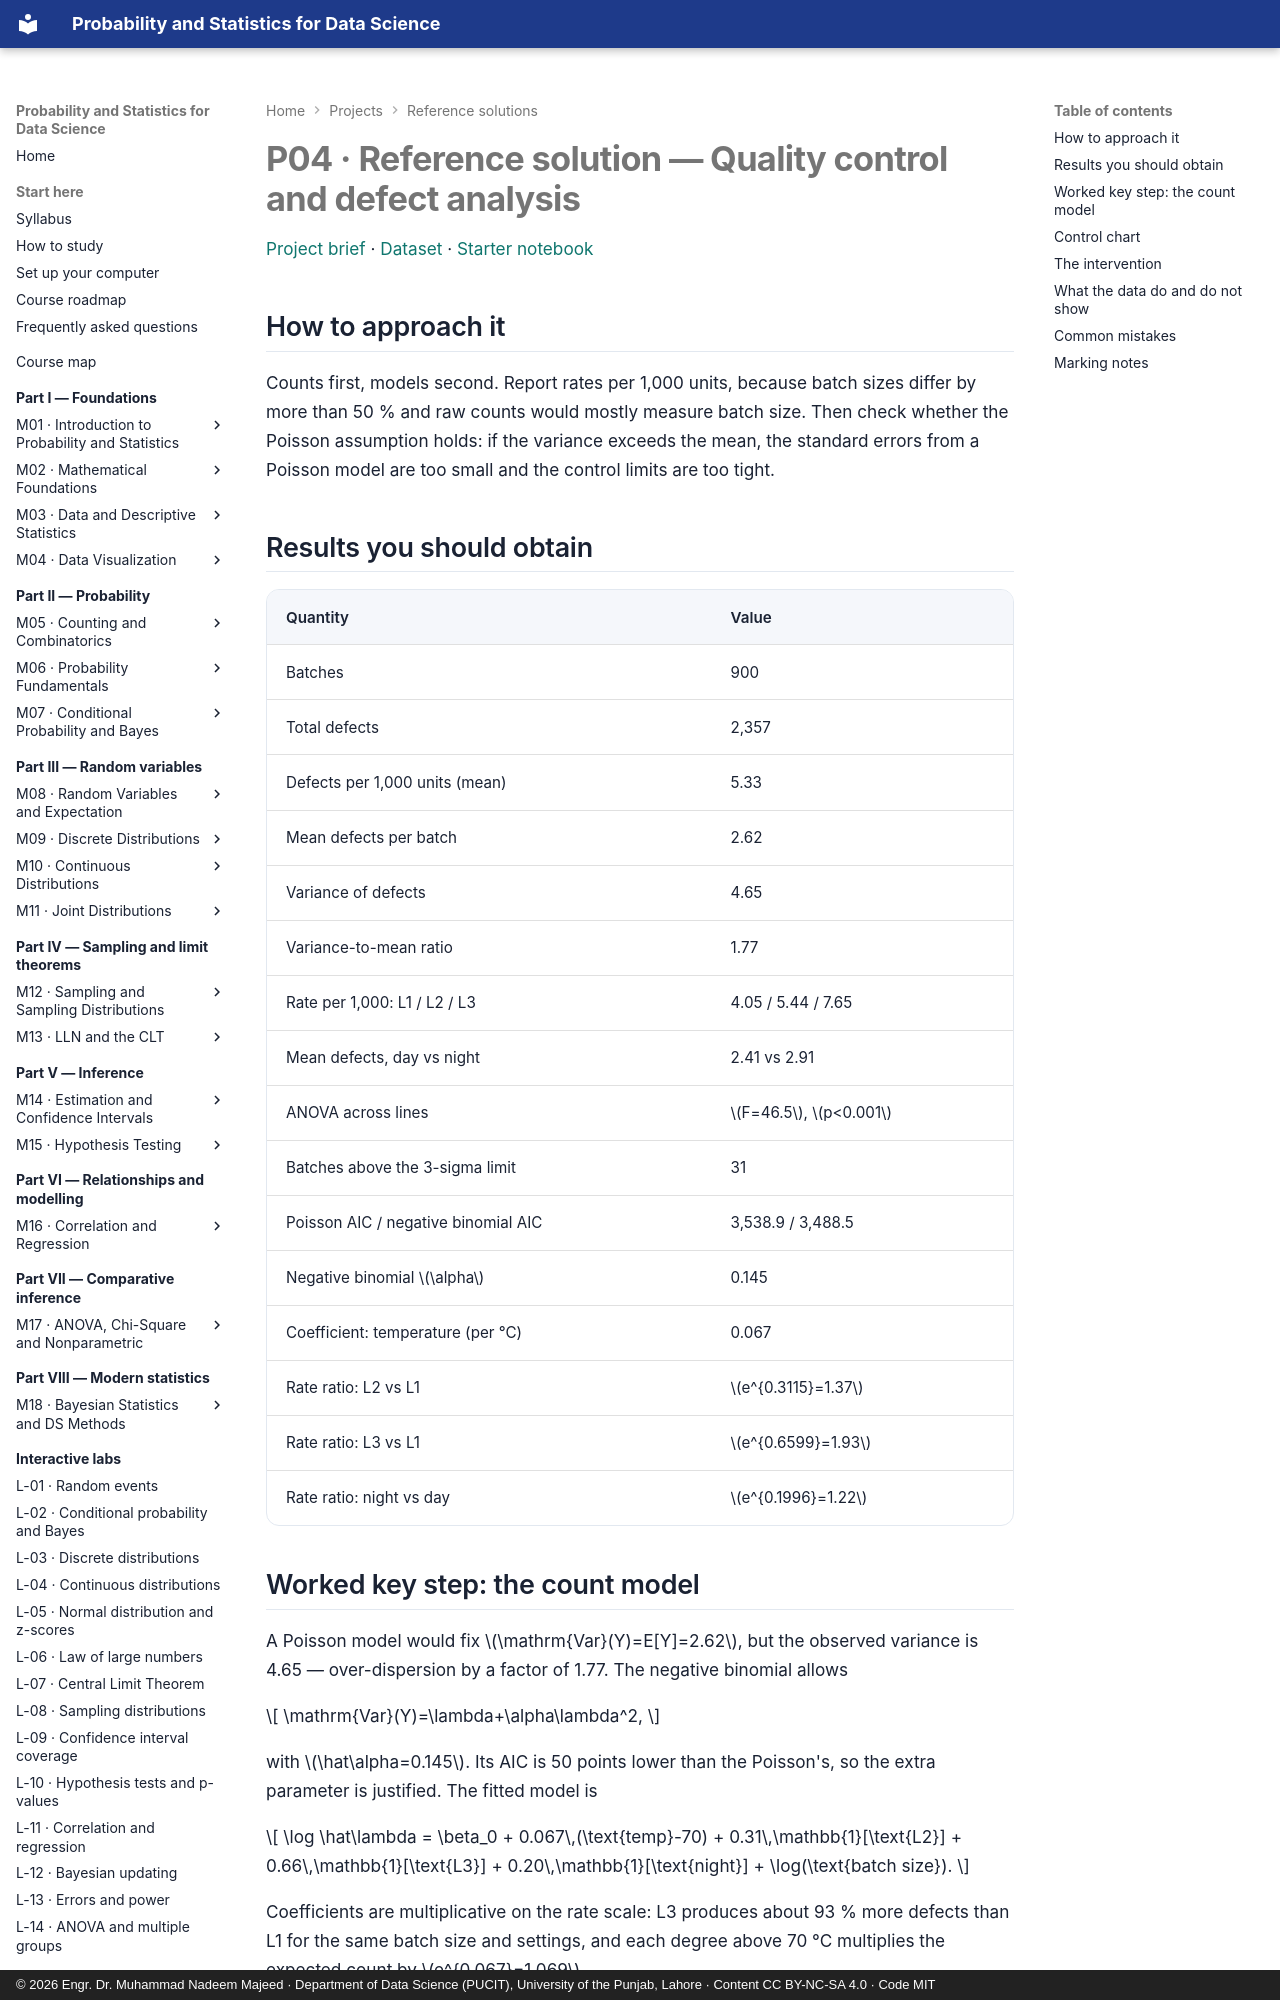

repository: nadeem-majeedch/Probability-and-Statistics · page: projects/solutions/p04-solution/index.html · generator: mkdocs · copyright: © 2026 Engr. Dr. Muhammad Nadeem Majeed · Department of Data Science (PUCIT), University of the Punjab, Lahore · Content CC BY-NC-SA 4.0 · Code MIT

# P04 · Reference solution — Quality control and defect analysis

[Project brief](../p04-manufacturing-quality.md) · [Dataset](../../data/projects/manufacturing_project.csv) ·
[Starter notebook](../notebooks/p04_manufacturing_quality.ipynb)

## How to approach it

Counts first, models second. Report rates per 1,000 units, because batch sizes differ by more
than 50 % and raw counts would mostly measure batch size. Then check whether the Poisson
assumption holds: if the variance exceeds the mean, the standard errors from a Poisson model are
too small and the control limits are too tight.

## Results you should obtain

| Quantity | Value |
|---|---|
| Batches | 900 |
| Total defects | 2,357 |
| Defects per 1,000 units (mean) | 5.33 |
| Mean defects per batch | 2.62 |
| Variance of defects | 4.65 |
| Variance-to-mean ratio | 1.77 |
| Rate per 1,000: L1 / L2 / L3 | 4.05 / 5.44 / 7.65 |
| Mean defects, day vs night | 2.41 vs 2.91 |
| ANOVA across lines | \(F=46.5\), \(p<0.001\) |
| Batches above the 3-sigma limit | 31 |
| Poisson AIC / negative binomial AIC | 3,538.9 / 3,488.5 |
| Negative binomial \(\alpha\) | 0.145 |
| Coefficient: temperature (per °C) | 0.067 |
| Rate ratio: L2 vs L1 | \(e^{0.3115}=1.37\) |
| Rate ratio: L3 vs L1 | \(e^{0.6599}=1.93\) |
| Rate ratio: night vs day | \(e^{0.1996}=1.22\) |

## Worked key step: the count model

A Poisson model would fix \(\mathrm{Var}(Y)=E[Y]=2.62\), but the observed variance is 4.65 —
over-dispersion by a factor of 1.77. The negative binomial allows

\[
\mathrm{Var}(Y)=\lambda+\alpha\lambda^2,
\]

with \(\hat\alpha=0.145\). Its AIC is 50 points lower than the Poisson's, so the extra parameter
is justified. The fitted model is

\[
\log \hat\lambda = \beta_0 + 0.067\,(\text{temp}-70) + 0.31\,\mathbb{1}[\text{L2}]
+ 0.66\,\mathbb{1}[\text{L3}] + 0.20\,\mathbb{1}[\text{night}]
+ \log(\text{batch size}).
\]

Coefficients are multiplicative on the rate scale: L3 produces about 93 % more defects than L1
for the same batch size and settings, and each degree above 70 °C multiplies the expected count
by \(e^{0.067}=1.069\).

## Control chart

With centre line \(\bar c=2.62\), the 3-sigma limits are

\[
2.62 \pm 3\sqrt{2.62} = (-2.24,\ 7.47).
\]

The lower limit is set to zero, because a negative defect count is impossible and a limit below
zero would make the chart insensitive. Thirty-one batches lie above 7.47 — too many for a process
in control, which is itself evidence that the variation is not Poisson: with a correctly
specified model, roughly 0.3 % of batches should exceed the limit, not 3.4 %.
